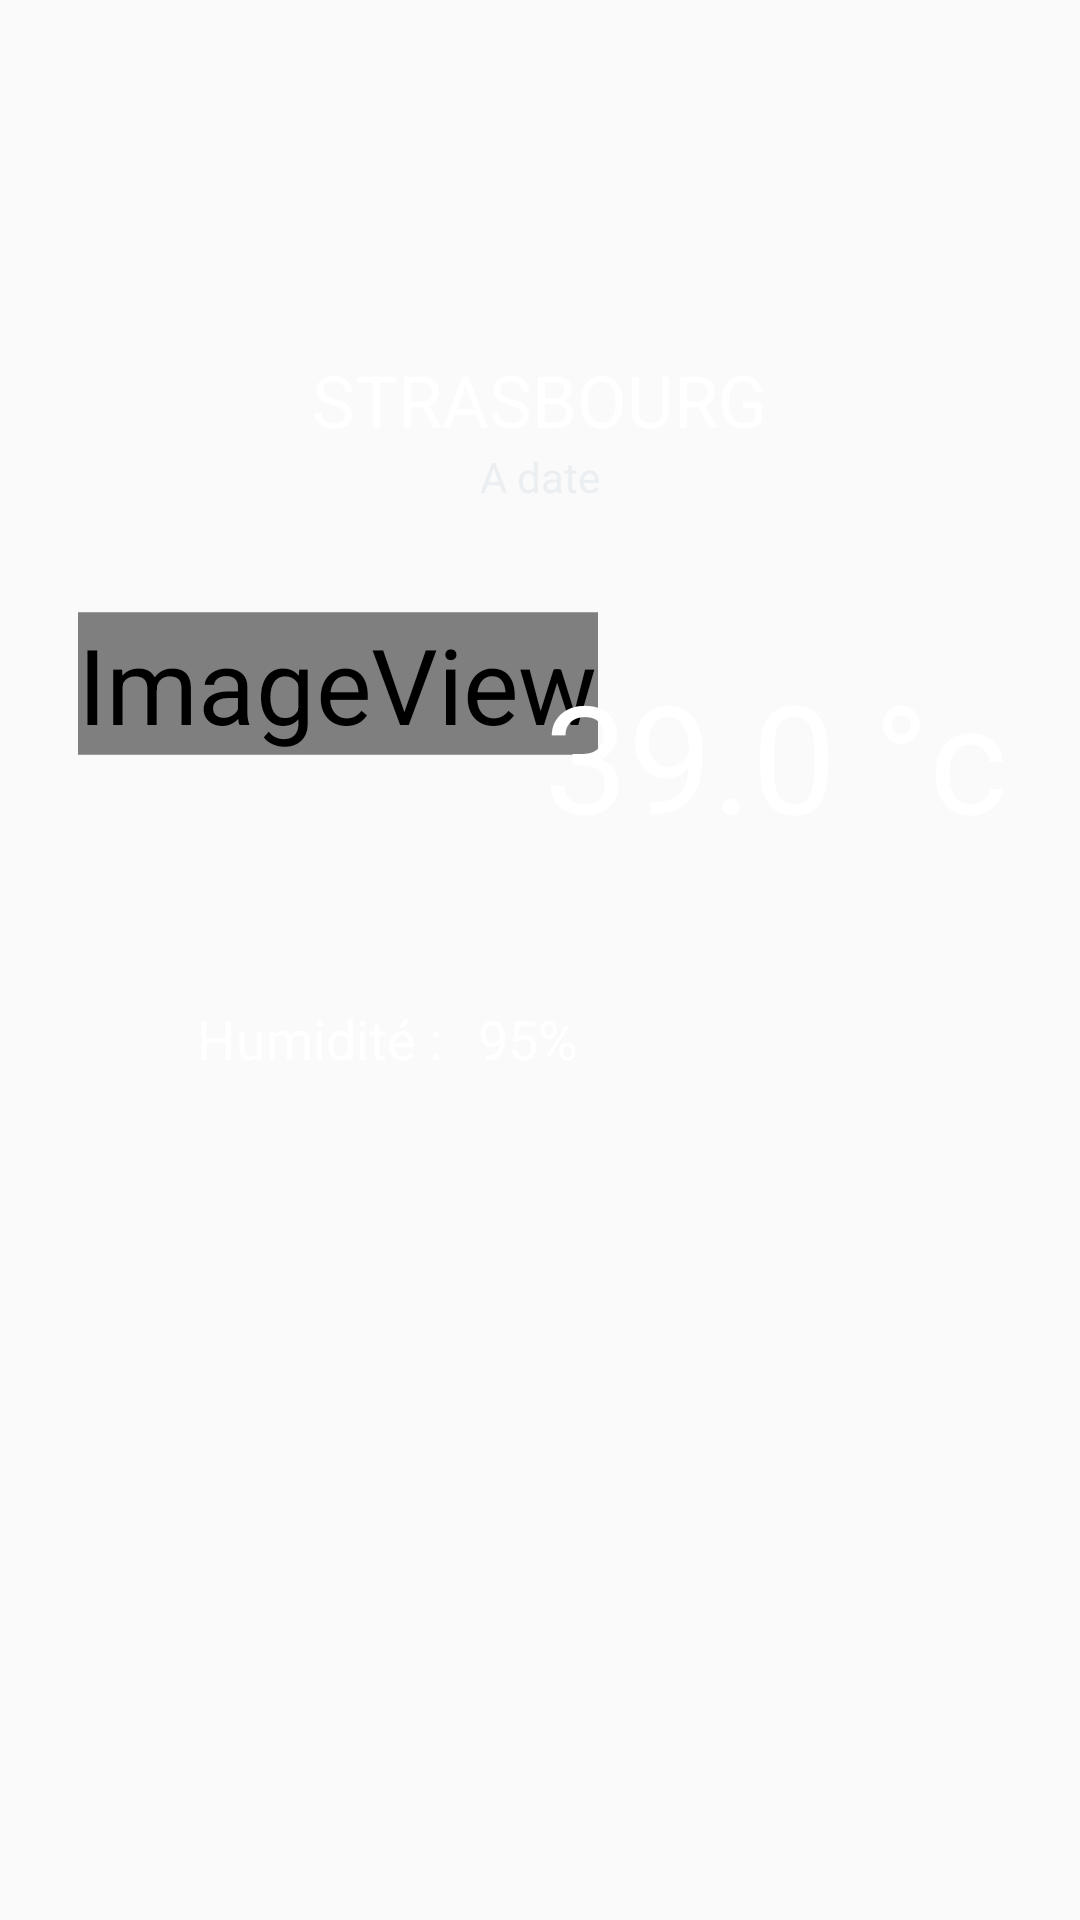

This screen was rendered from an Android layout file. Write that file and the resources it references.
<!-- AndroidManifest.xml: application theme Theme.AppCompat.Light.NoActionBar -->
<!-- res/layout/city_layout.xml -->
<?xml version="1.0" encoding="utf-8"?>
<RelativeLayout xmlns:android="http://schemas.android.com/apk/res/android"
    xmlns:app="http://schemas.android.com/apk/res-auto"
    android:orientation="vertical"
    android:layout_width="match_parent"
    android:layout_height="match_parent"
    >

    <TextView
        android:text="Strasbourg"
        android:layout_width="wrap_content"
        android:layout_height="wrap_content"
        android:id="@+id/tv_city_name"
        android:layout_marginTop="117dp"
        android:typeface="normal"
        android:textSize="24sp"
        android:textAllCaps="true"
        android:layout_alignParentTop="true"
        android:layout_centerHorizontal="true"
        android:textColor="@color/app_text_color" />


    <ImageView
        android:layout_width="wrap_content"
        android:layout_height="wrap_content"
        app:srcCompat="@android:drawable/sym_def_app_icon"
        android:id="@+id/iv_weather_icon"
        android:layout_marginTop="69dp"
        android:scaleType="matrix"
        android:saveEnabled="false"
        android:scaleX="2.5"
        android:scaleY="2.5"
        android:layout_marginStart="78dp"
        android:layout_below="@+id/tv_city_name"
        android:layout_alignParentStart="true" />

    <TextView
        android:text="39.0 °c"
        android:layout_width="wrap_content"
        android:layout_height="wrap_content"
        android:id="@+id/tv_temp"
        android:textSize="50sp"
        android:textColor="@color/app_text_color"
        android:layout_marginLeft="162dp"
        android:layout_marginEnd="24dp"
        android:layout_alignTop="@+id/iv_weather_icon"
        android:layout_alignParentEnd="true" />

    <TextView
        android:text="@string/tv_humidity"
        android:layout_width="wrap_content"
        android:layout_height="wrap_content"
        android:layout_below="@+id/tv_temp"
        android:layout_alignEnd="@+id/iv_weather_icon"
        android:layout_marginTop="49dp"
        android:id="@+id/tv_hum"
        android:textSize="18sp"
        android:textColor="@color/app_text_color" />

    <TextView
        android:text="95%"
        android:layout_width="wrap_content"
        android:layout_height="wrap_content"
        android:layout_alignBottom="@+id/tv_hum"
        android:layout_toEndOf="@+id/tv_hum"
        android:layout_marginStart="12dp"
        android:id="@+id/tv_humidity_display"
        android:textSize="18sp"
        android:textColor="@color/app_text_color" />

    <TextView
        android:text="A date"
        android:layout_width="wrap_content"
        android:layout_height="wrap_content"
        android:id="@+id/tv_date_of_last_upd"
        android:layout_below="@+id/tv_city_name"
        android:layout_centerHorizontal="true"
        android:textColor="@color/app_text_color_accent" />


</RelativeLayout>
<!-- resources referenced by this layout -->
<resources>
  <color name="app_text_color">#FFFFFF</color>
  <color name="app_text_color_accent">#ECEFF1</color>
  <string name="tv_humidity">Humidité : </string>
</resources>
